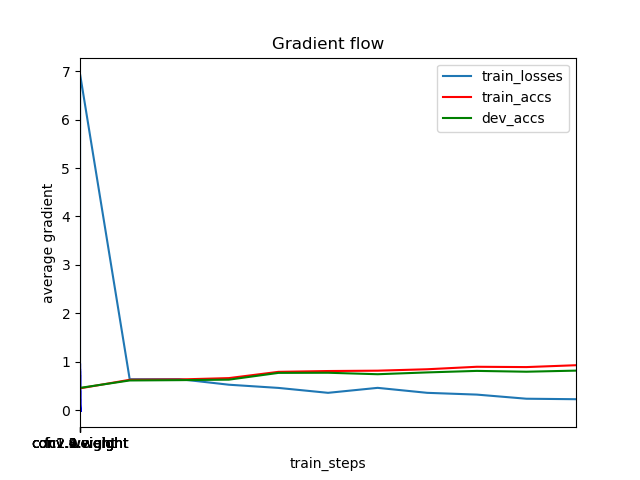

Values plotted in this chart, from the file beside it:
	train_steps	train_losses	train_accs	dev_accs
0	0	0.0	0.5079	0.5019
1	1	6.931	0.4552	0.4646
2	501	0.6438	0.6313	0.6175
3	1001	0.6453	0.6381	0.6241
4	1501	0.5298	0.6663	0.6343
5	2001	0.4638	0.7954	0.7738
6	2501	0.3625	0.8122	0.7766
7	3001	0.4651	0.8194	0.7463
8	3501	0.3624	0.8488	0.7836
9	4001	0.3259	0.8999	0.8148
10	4501	0.2409	0.8935	0.798
11	5001	0.2308	0.932	0.8204
